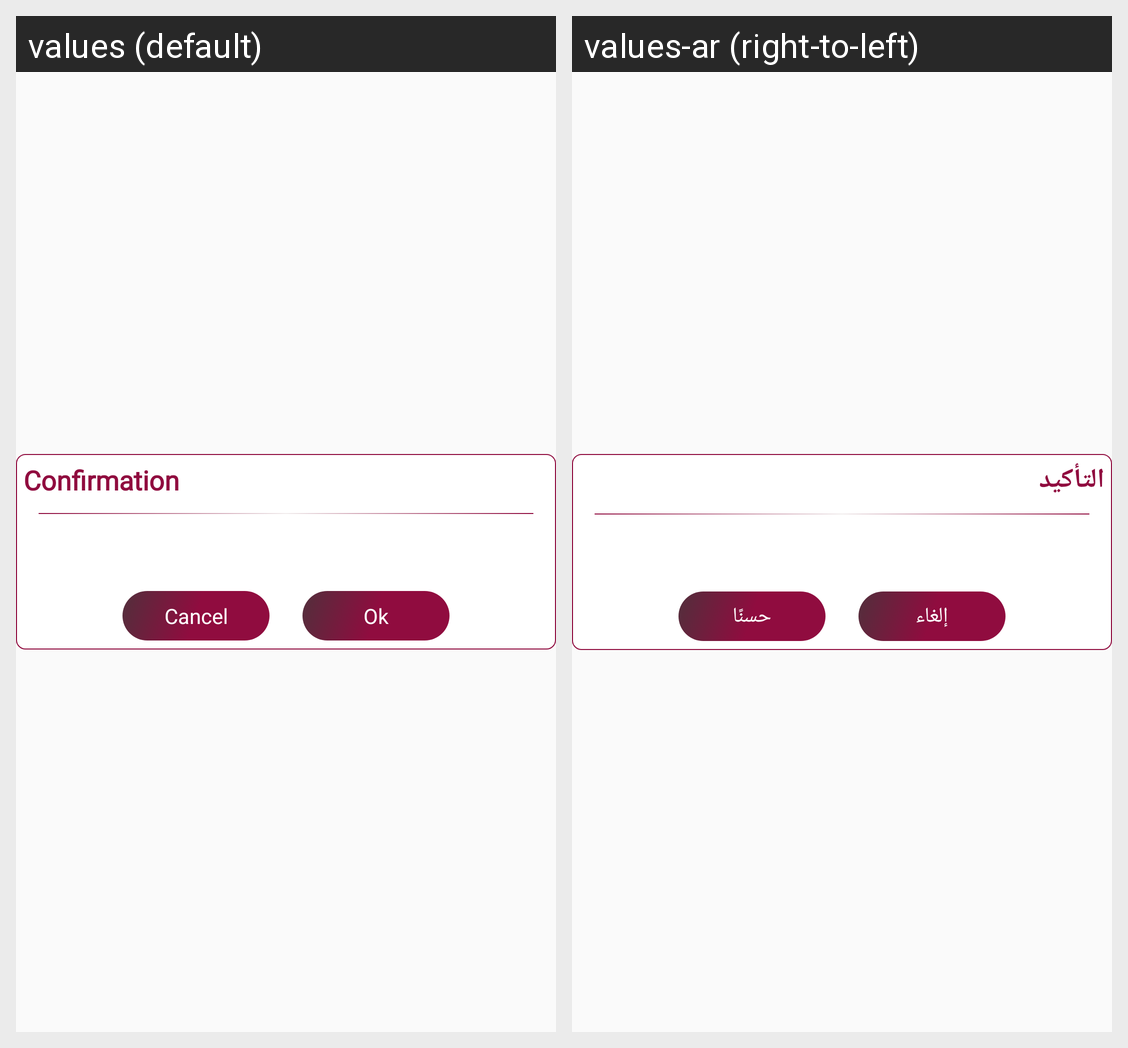

The Android screen above is rendered under two locales of the same app. Produce the string resources it draws, with the default and per-locale values.
Android screen res/layout/dialog_logout.xml rendered under 2 locales, left to right: values (default), values-ar (right-to-left). Device: Nexus 5 (rendered at 1080×1920; each locale shown at half size, 540×960, under a caption strip naming it); theme AppTheme.
Strings drawn on this screen, with the default value and each locale's value (text and hints the layout hard-codes, and strings that could not be matched under every locale, appear in the picture but are not listed):

confirmation
  values: Confirmation
  values-ar: التأكيد

cancel
  values: Cancel
  values-ar: إلغاء

ok
  values: Ok
  values-ar: حسنًا
